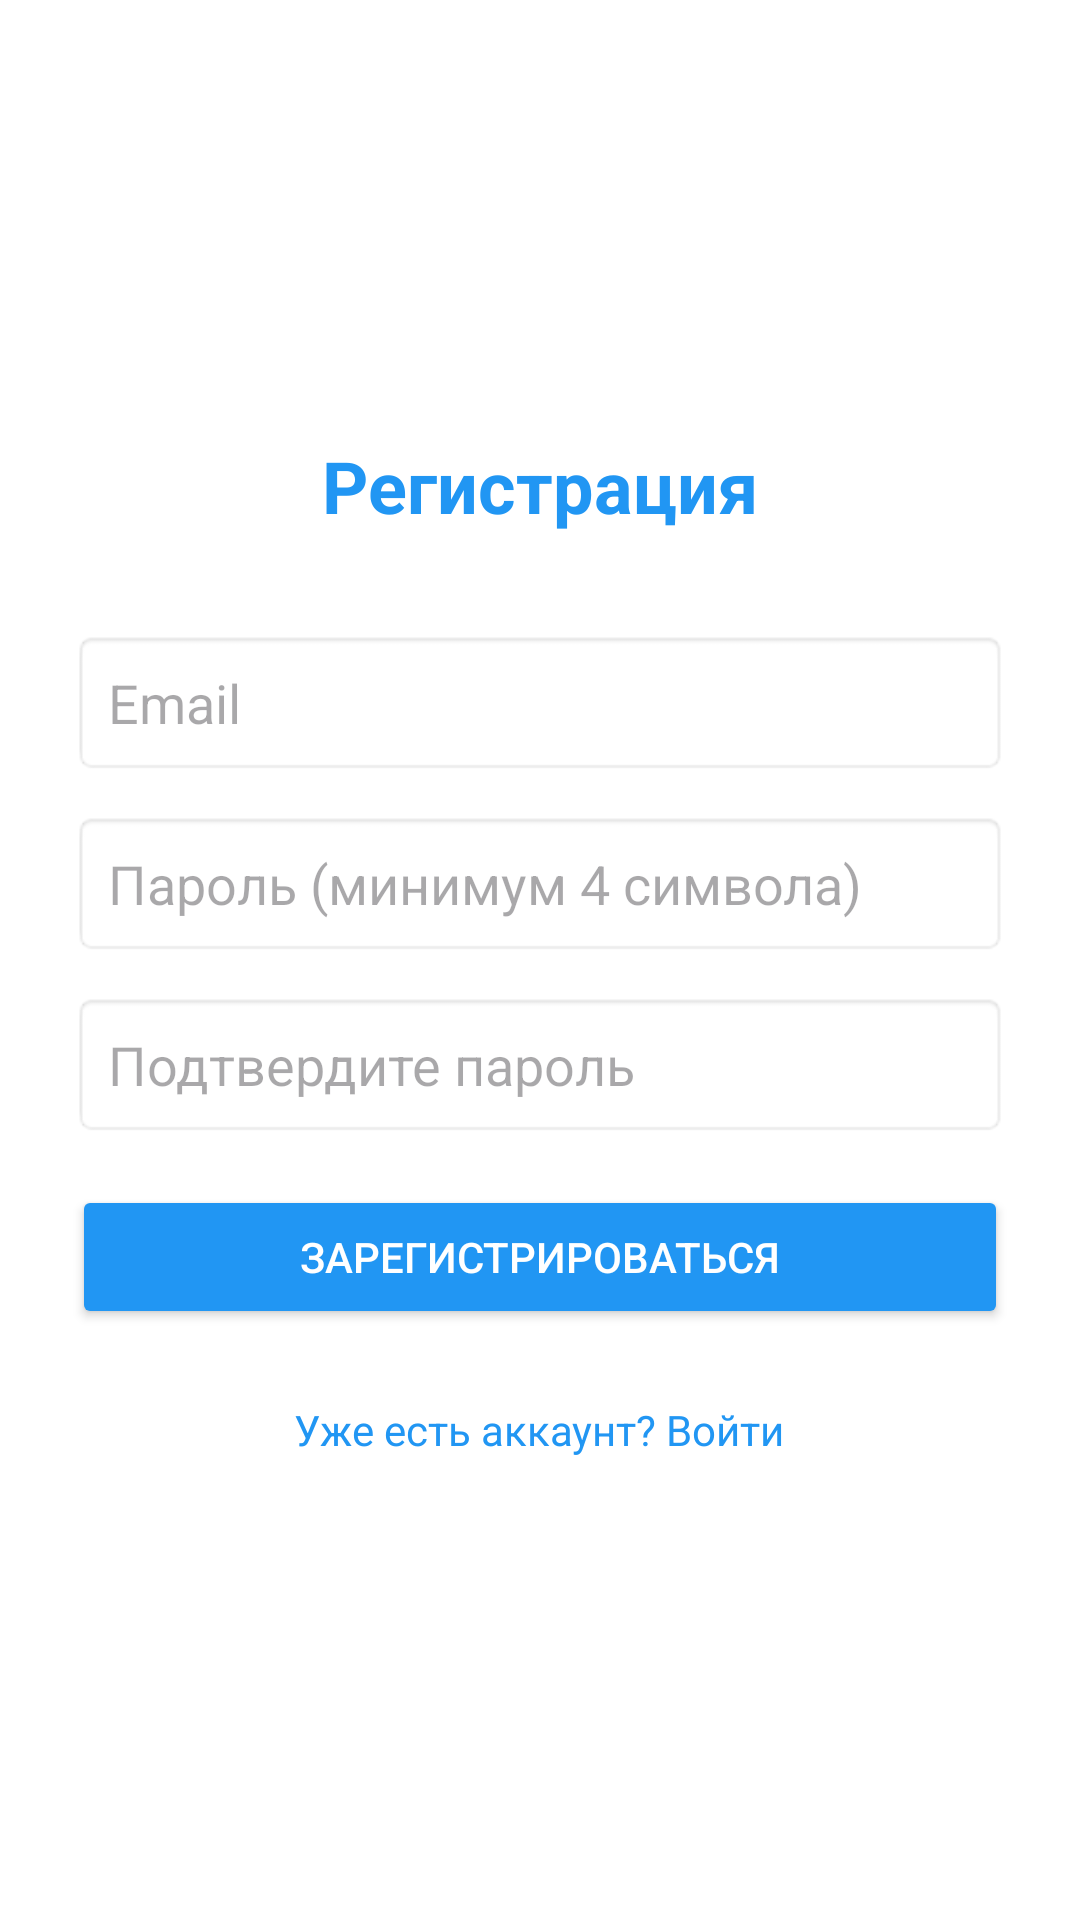

Here is an Android app screen rendered from its layout file. Give the layout XML and the strings, colors and styles it references.
<!-- AndroidManifest.xml: application theme Theme.MobileHerald -->
<!-- res/layout/activity_register.xml -->
<?xml version="1.0" encoding="utf-8"?>
<LinearLayout xmlns:android="http://schemas.android.com/apk/res/android"
    android:layout_width="match_parent"
    android:layout_height="match_parent"
    android:orientation="vertical"
    android:gravity="center"
    android:padding="24dp"
    android:background="#FFFFFF">

    <TextView
        android:layout_width="wrap_content"
        android:layout_height="wrap_content"
        android:text="Регистрация"
        android:textSize="24sp"
        android:textStyle="bold"
        android:textColor="#2196F3"
        android:layout_marginBottom="32dp" />

    <EditText
        android:id="@+id/et_email"
        android:layout_width="match_parent"
        android:layout_height="wrap_content"
        android:hint="Email"
        android:inputType="textEmailAddress"
        android:padding="12dp"
        android:layout_marginBottom="12dp"
        android:background="@android:drawable/editbox_background" />

    <EditText
        android:id="@+id/et_password"
        android:layout_width="match_parent"
        android:layout_height="wrap_content"
        android:hint="Пароль (минимум 4 символа)"
        android:inputType="textPassword"
        android:padding="12dp"
        android:layout_marginBottom="12dp"
        android:background="@android:drawable/editbox_background" />

    <EditText
        android:id="@+id/et_confirm_password"
        android:layout_width="match_parent"
        android:layout_height="wrap_content"
        android:hint="Подтвердите пароль"
        android:inputType="textPassword"
        android:padding="12dp"
        android:layout_marginBottom="16dp"
        android:background="@android:drawable/editbox_background" />

    <Button
        android:id="@+id/btn_register"
        android:layout_width="match_parent"
        android:layout_height="48dp"
        android:text="Зарегистрироваться"
        android:backgroundTint="#2196F3"
        android:textColor="#FFFFFF" />

    <TextView
        android:id="@+id/tv_login"
        android:layout_width="wrap_content"
        android:layout_height="wrap_content"
        android:text="Уже есть аккаунт? Войти"
        android:textColor="#2196F3"
        android:layout_marginTop="16dp"
        android:padding="8dp" />

    <ProgressBar
        android:id="@+id/progressBar"
        android:layout_width="wrap_content"
        android:layout_height="wrap_content"
        android:layout_gravity="center"
        android:layout_marginTop="16dp"
        android:visibility="gone" />

</LinearLayout>
<!-- resources referenced by this layout -->
<resources>
  <style name="Theme.MobileHerald" parent="Base.Theme.MobileHerald" />
  <style name="Base.Theme.MobileHerald" parent="Theme.Material3.DayNight.NoActionBar">
          
          
      </style>
</resources>
